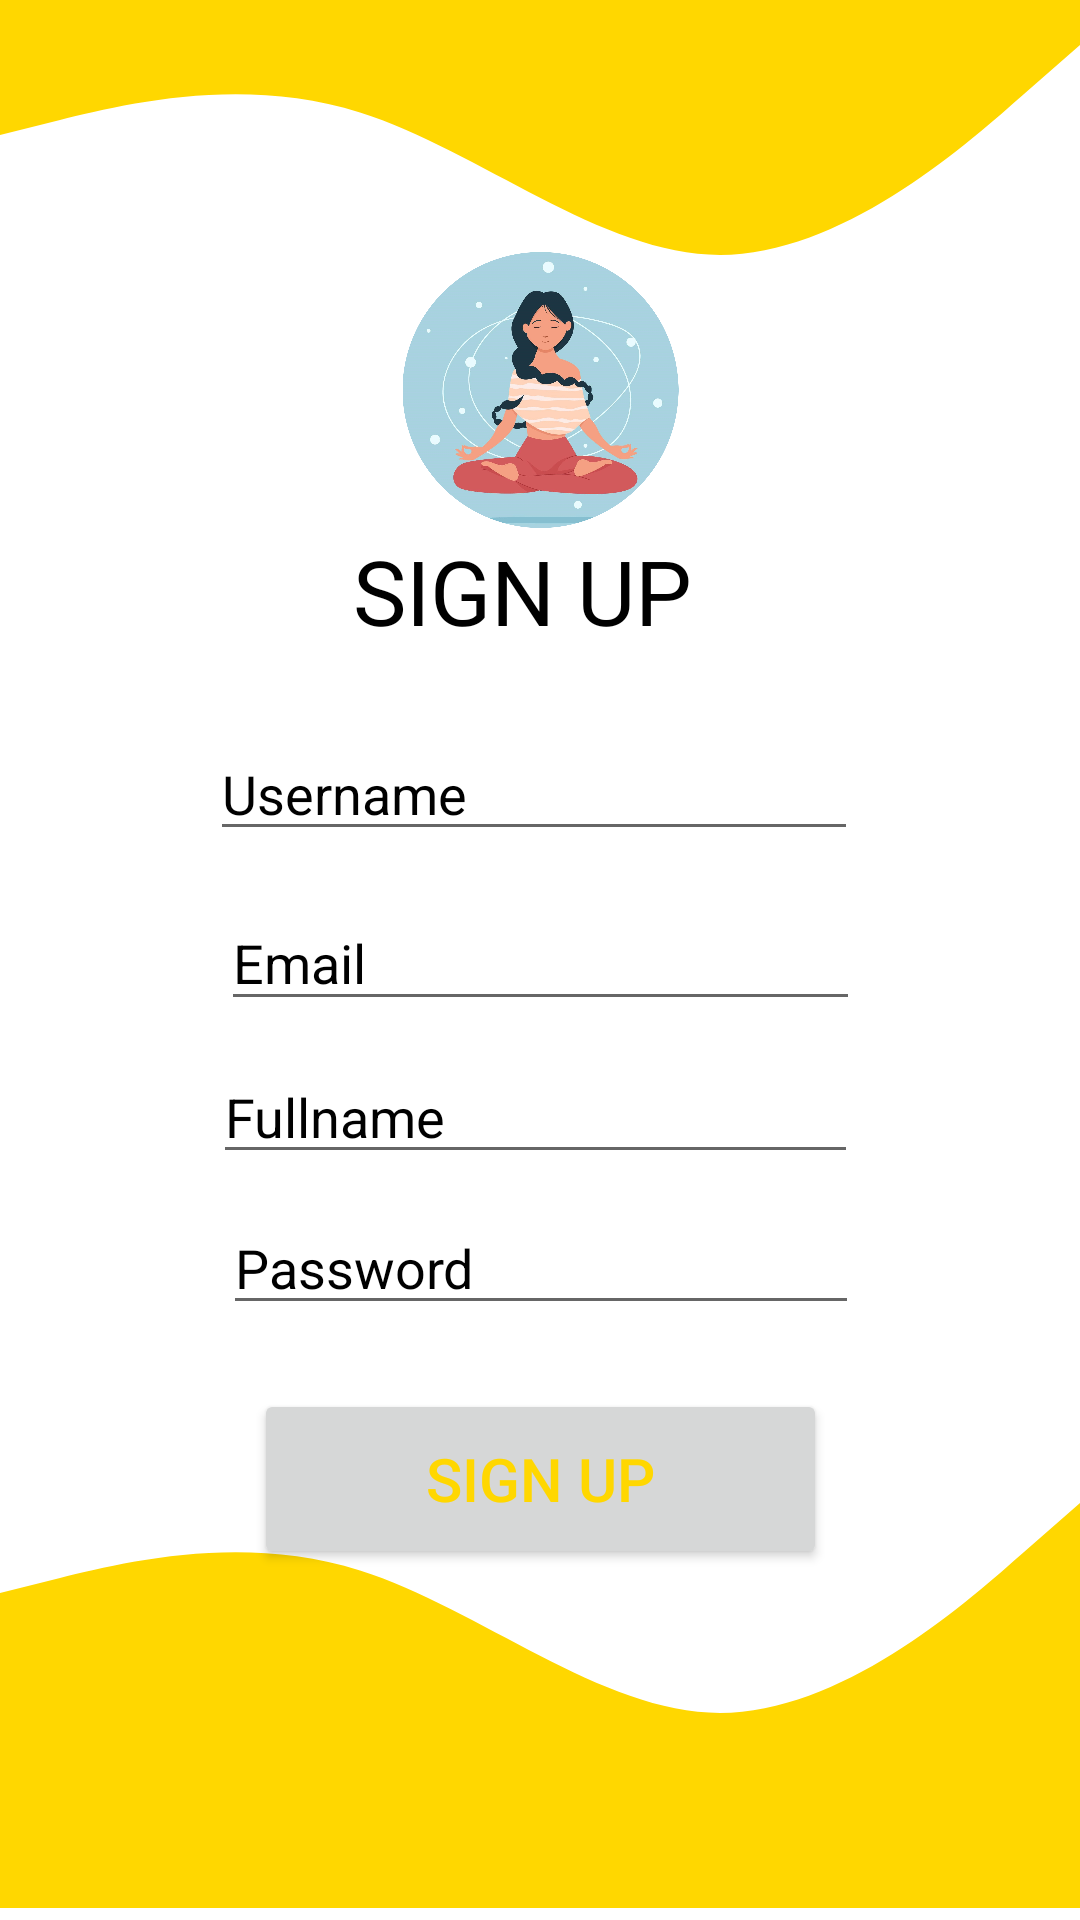

This screen was rendered from an Android layout file. Write that file and the resources it references.
<!-- AndroidManifest.xml: application theme Theme.YogaApp -->
<!-- res/layout/activity_sighup.xml -->
<?xml version="1.0" encoding="utf-8"?>
<androidx.constraintlayout.widget.ConstraintLayout xmlns:android="http://schemas.android.com/apk/res/android"
    xmlns:app="http://schemas.android.com/apk/res-auto"
    xmlns:tools="http://schemas.android.com/tools"
    android:layout_width="match_parent"
    android:layout_height="match_parent"
    tools:context=".sighup"
    android:background="@color/white">
    <View
        android:layout_width="wrap_content"
        android:layout_height="150dp"
        android:background="@drawable/ic_up_wave"/>

    <ImageView
        android:id="@+id/imageView"
        android:layout_width="99dp"
        android:layout_height="92dp"
        app:layout_constraintBottom_toBottomOf="parent"
        app:layout_constraintEnd_toEndOf="parent"
        app:layout_constraintStart_toStartOf="parent"
        app:layout_constraintTop_toTopOf="parent"
        app:layout_constraintVertical_bias="0.153"
        app:srcCompat="@drawable/logo" />

    <TextView
        android:id="@+id/textView"
        android:layout_width="124dp"
        android:layout_height="49dp"
        android:text="SIGN UP"
        android:textColor="@color/black"
        android:textSize="30dp"
        app:layout_constraintBottom_toBottomOf="parent"
        app:layout_constraintEnd_toEndOf="parent"
        app:layout_constraintHorizontal_bias="0.498"
        app:layout_constraintStart_toStartOf="parent"
        app:layout_constraintTop_toTopOf="parent"
        app:layout_constraintVertical_bias="0.299" />

    <com.google.android.material.textfield.TextInputEditText
        android:id="@+id/sighpage_username"
        android:layout_width="216dp"
        android:layout_height="39dp"
        android:hint="Username"
        android:text=""
        android:lines="@integer/material_motion_duration_long_1"
        android:shadowColor="@color/black"
        android:textColorHint="@color/black"
        android:textColor="@color/black"
        app:layout_constraintBottom_toBottomOf="parent"
        app:layout_constraintEnd_toEndOf="parent"
        app:layout_constraintHorizontal_bias="0.487"
        app:layout_constraintStart_toStartOf="parent"
        app:layout_constraintTop_toTopOf="parent"
        app:layout_constraintVertical_bias="0.407" />

    <com.google.android.material.textfield.TextInputEditText
        android:id="@+id/sighpage_email"
        android:layout_width="213dp"
        android:textColor="@color/black"
        android:layout_height="42dp"
        android:hint="Email"
        android:lines="@integer/material_motion_duration_long_1"
        android:textColorHint="@color/black"
        app:layout_constraintBottom_toBottomOf="parent"
        app:layout_constraintEnd_toEndOf="parent"
        app:layout_constraintStart_toStartOf="parent"
        app:layout_constraintTop_toTopOf="parent"
        app:layout_constraintVertical_bias="0.499" />

    <com.google.android.material.textfield.TextInputEditText
        android:id="@+id/sighpage_fullname"
        android:layout_width="215dp"
        android:layout_height="41dp"
        android:textColor="@color/black"
        android:hint="Fullname"
        android:lines="@integer/material_motion_duration_long_1"
        android:textColorHint="@color/black"
        app:layout_constraintBottom_toBottomOf="parent"
        app:layout_constraintEnd_toEndOf="parent"
        app:layout_constraintHorizontal_bias="0.489"
        app:layout_constraintStart_toStartOf="parent"
        app:layout_constraintTop_toTopOf="parent"
        app:layout_constraintVertical_bias="0.585" />

    <com.google.android.material.textfield.TextInputEditText
        android:id="@+id/sighpage_password"
        android:layout_width="212dp"
        android:layout_height="41dp"
        android:hint="Password"
        android:lines="@integer/material_motion_duration_long_1"
        android:textColorHint="@color/black"
        android:textColor="@color/black"
        app:layout_constraintBottom_toBottomOf="parent"
        app:layout_constraintEnd_toEndOf="parent"
        app:layout_constraintHorizontal_bias="0.502"
        app:layout_constraintStart_toStartOf="parent"
        app:layout_constraintTop_toTopOf="parent"
        app:layout_constraintVertical_bias="0.669" />

    <Button
        android:id="@+id/sighup_final_btn"
        android:layout_width="191dp"
        android:layout_height="60dp"
        android:text="SigN Up"
        android:textSize="20dp"
        app:layout_constraintBottom_toBottomOf="parent"
        app:layout_constraintEnd_toEndOf="parent"
        app:layout_constraintStart_toStartOf="parent"
        app:layout_constraintTop_toTopOf="parent"
        app:layout_constraintVertical_bias="0.798"
        android:textColor="#ffd700"/>

    <View
        android:layout_width="wrap_content"
        android:layout_height="150dp"
        android:layout_marginBottom="4dp"
        android:background="@drawable/ic_down_wave"
        app:layout_constraintBottom_toBottomOf="parent"
        app:layout_constraintEnd_toEndOf="parent"
        app:layout_constraintHorizontal_bias="0.0"
        app:layout_constraintStart_toStartOf="parent"
        app:layout_constraintTop_toTopOf="@+id/view"
        app:layout_constraintVertical_bias="1.0" />

</androidx.constraintlayout.widget.ConstraintLayout>
<!-- resources referenced by this layout -->
<resources>
  <!-- drawable ic_down_wave (drawable) -->
  <vector xmlns:android="http://schemas.android.com/apk/res/android"
      android:width="1440dp"
      android:height="320dp"
      android:viewportWidth="1440"
      android:viewportHeight="320">
    <path
        android:pathData="M0,96L80,85.3C160,75 320,53 480,80C640,107 800,181 960,181.3C1120,181 1280,107 1360,69.3L1440,32L1440,320L1360,320C1280,320 1120,320 960,320C800,320 640,320 480,320C320,320 160,320 80,320L0,320Z"
        android:fillColor="#ffd700"/>
  </vector>
  <!-- drawable ic_up_wave (drawable) -->
  <vector xmlns:android="http://schemas.android.com/apk/res/android"
      android:width="1440dp"
      android:height="320dp"
      android:viewportWidth="1440"
      android:viewportHeight="320">
    <path
        android:pathData="M0,96L80,85.3C160,75 320,53 480,80C640,107 800,181 960,181.3C1120,181 1280,107 1360,69.3L1440,32L1440,0L1360,0C1280,0 1120,0 960,0C800,0 640,0 480,0C320,0 160,0 80,0L0,0Z"
        android:fillColor="#ffd700"/>
  </vector>
  <!-- drawable logo: png bitmap (drawable-v24, 882588 bytes) -->
  <style name="Theme.YogaApp" parent="Theme.MaterialComponents.DayNight.DarkActionBar">
          
          <item name="colorPrimary">@color/purple_500</item>
          <item name="colorPrimaryVariant">@color/purple_700</item>
          <item name="colorOnPrimary">@color/white</item>
          
          <item name="colorSecondary">@color/teal_200</item>
          <item name="colorSecondaryVariant">@color/teal_700</item>
          <item name="colorOnSecondary">@color/black</item>
          
          <item name="android:statusBarColor" tools:targetApi="l">?attr/colorPrimaryVariant</item>
          
      </style>
  <!-- not gathered from this repository: default colours our renderer supplied (Android Studio template values) -->
  <color name="purple_500">#FF6200EE</color>
  <color name="purple_700">#FF3700B3</color>
  <color name="teal_200">#FF03DAC5</color>
  <color name="teal_700">#FF018786</color>
  <color name="black">#FF000000</color>
  <color name="white">#FFFFFFFF</color>
</resources>
